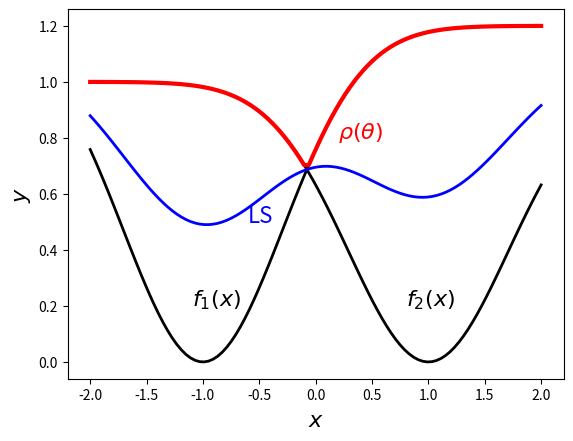

Write Python code to recreate this figure.
import numpy as np
from matplotlib import pyplot as plt
import os



def vlmop1(x):
    f1 = 1 - np.exp( -(x-1)**2 )
    f2 = 1.2 * ( 1 - np.exp( -(x+1)**2 ))
    return np.column_stack([f1, f2])


if __name__ == '__main__':
    
    FONT_SIZE = 16
    x = np.linspace(-2, 2, 100)
    y = vlmop1(x)
    
    ls = 0.5*(y[:,0] + y[:,1])
    tche = np.max(y, axis=1)
    
    plt.plot(x, y[:,0], label='$f_1(x)$', linewidth=2, color='k')
    plt.plot(x, y[:,1], label='$f_2(x)$', linewidth=2, color='k')
    
    plt.plot(x, ls, label='$LS$', linewidth=2, color='b')
    plt.plot(x, tche, label='$\\rho(\\theta)$', linewidth=3, color='r')
    
    
    
    plt.text(-1.1, 0.2, '$f_1(x)$', fontsize=FONT_SIZE, color='k')
    plt.text(0.8, 0.2, '$f_2(x)$', fontsize=FONT_SIZE, color='k')
    
    plt.text(-0.6, 0.5, 'LS', fontsize=FONT_SIZE, color='b')
    plt.text(0.2, 0.8, '$\\rho(\\theta)$', fontsize=FONT_SIZE, color='r')
    
    
    plt.xlabel('$x$', fontsize=FONT_SIZE)
    plt.ylabel('$y$', fontsize=FONT_SIZE)
    
    
    fig_prefix = 'C:\\Users\\<user>\\Desktop\\IJCAI_submit\\HV_PSL\\Figures\\illus'
    os.makedirs(name=fig_prefix, exist_ok=True)
    
    
    
    fig_name = os.path.join(fig_prefix, 'quasi.pdf')
    plt.savefig(fig_name, bbox_inches='tight', pad_inches=0)
    print('fig saved in :{}'.format(fig_name) )
    
    
    # plt.legend(fontsize = FONT_SIZE)
    
    plt.show()